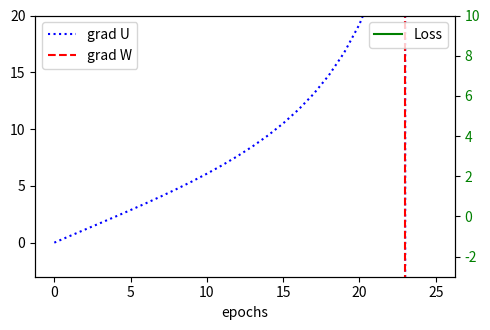

Python code for this plot:
"""
from "Advanced deep learning with Python" - chapter 7 
"""

import numpy as np 

# the first dimension represents the mini-batch
x = np.array([[0, 0, 0, 0, 1, 0, 1, 0, 1, 0]])
y = np.array([3])

x = np.array([[0, 0, 0, 0, 1, 0, 1, 0, 1, 0, 0, 0, 0, 0, 1, 0, 1, 0, 1, 0,
0, 0, 0, 0, 1, 0, 1, 0, 1, 0, 0, 0, 0, 0, 1, 0, 1, 0, 1, 0]])
y = np.array([12])

def step(s, x, U, W):
    return x * U + s * W # desired result: U = W = 1

def forward(x, U, W):
    # number of samples in the mini-batch
    number_of_samples = len(x)

    # length of each sample
    sequence_length = len(x[0])

    # initialize the state activation for each sample along the sequence
    s = np.zeros((number_of_samples, sequence_length + 1))

    # update the state sover the sequence
    for t in range(0, sequence_length):
        s[:, t+1] = step(s[:, t], x[:, t], U, W)
    
    return s

def backward(x, s, y, W):
    sequence_length = len(x[0])

    # the network output is just the last activation of sequence
    s_t = s[:, -1]

    # compute the gradient of the output w.r.t. MSE loss function at final state
    gS = 2 * (s_t - y)

    # set the gradient accumulations to 0
    gU, gW = 0, 0

    # accumualte gradients backwards
    for k in range(sequence_length, 0, -1):
        # compute the parameter gradients and accumulate the results
        gU += np.sum(gS * x[:, k-1])
        gW += np.sum(gS * s[:, k-1])

        # compute the gradient at the output of the previous layer
        gS = gS * W
    
    return gU, gW

def train(x, y, epochs, learning_rate=0.0005):
    """Train the network"""

    # set initial parameters
    weights = (-2, 0) # (U, W)

    # Accumulate the losses and their respective weights
    losses = list()
    gradients_u = list()
    gradients_w = list()

    # Perform iterative gradient descent
    for i in range(epochs):
        # perform a forward and backward pass to get the gradients
        s = forward(x, *weights)#[0], weights[1])

        # compute the loss
        loss = (y[0] - s[-1, -1]) ** 2

        # store the loss and weights values for later display
        losses.append(loss)

        gradients = backward(x, s, y, weights[1])
        gradients_u.append(gradients[0])
        gradients_w.append(gradients[1])

        # update each parameter 'p' by p <- p - (gradient * learning_rate)
        # 'gp' is the gradient of parameter 'p'
        weights = tuple( (p - gp * learning_rate) 
                        for p, gp in zip(weights, gradients))
        
    print(weights)
    return np.array(losses), np.array(gradients_u), np.array(gradients_w)

def plot_training(losses, gradients_u, gradients_w):
    import matplotlib.pyplot as plt 

    # remove nan and inf values
    losses = losses[~np.isnan(losses)][:-1]
    gradients_u = gradients_u[~np.isnan(gradients_u)][:-1]
    gradients_w = gradients_w[~np.isnan(gradients_w)][:-1]

    # plot the weights U and W
    fig, ax1 = plt.subplots(figsize=(5, 3.4))
    ax1.set_ylim(-3, 20)
    ax1.set_xlabel('epochs')
    ax1.plot(gradients_u, label='grad U', color='blue',
    linestyle=':')
    ax1.plot(gradients_w, label='grad W', color='red', linestyle='--')
    ax1.legend(loc='upper left')
    # instantiate a second axis that shares the same x-axis
    # plot the loss on the second axis
    ax2 = ax1.twinx()
    # uncomment to plot exploding gradients
    ax2.set_ylim(-3, 10)
    ax2.plot(losses, label='Loss', color='green')
    ax2.tick_params(axis='y', labelcolor='green')
    ax2.legend(loc='upper right')
    fig.tight_layout()
    plt.show()

if __name__ == '__main__':
    losses, gradients_u, gradients_w = train(x, y, epochs=150)
    plot_training(losses, gradients_u, gradients_w)